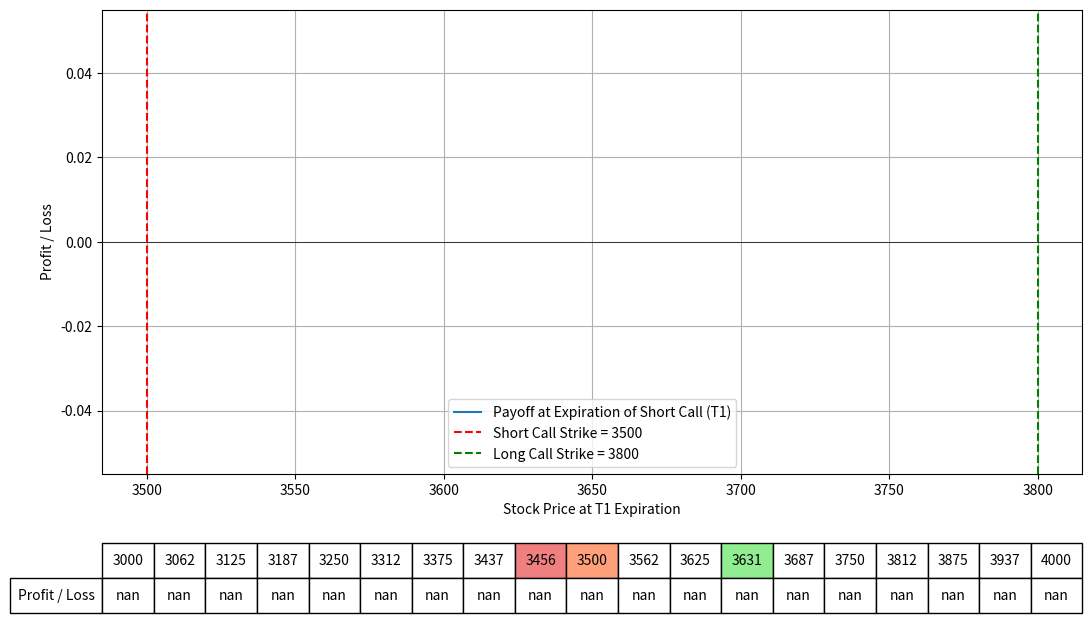

This chart was generated by the following Python code:
import numpy as np
import matplotlib.pyplot as plt
from scipy.stats import norm
from datetime import datetime

# Black-Scholes formula for call option price
def black_scholes_call(S, K, T, r, sigma):
    d1 = (np.log(S / K) + (r + 0.5 * sigma**2) * T) / (sigma * np.sqrt(T))
    d2 = d1 - sigma * np.sqrt(T)
    call_price = (S * norm.cdf(d1) - K * np.exp(-r * T) * norm.cdf(d2))
    return call_price

# Define the parameters for the option strategy
S = np.linspace(3000, 4000, 400)  # Range of stock prices
LOWER = 3456  # Lower band
UPPER = 3631  # Upper band
K1 = 3500  # Strike price of short call
K2 = 3800  # Strike price of long call
r = 0.01  # Risk-free rate
ShortDate = "06/21/2024"  # Expiration date of short call
LongDate = "06/28/2024"  # Expiration date of long call
IV1 = 53.9  # Implied Volatility for short call
IV2 = 57.6  # Implied Volatility for long call
premium_received = 145.6  # Premium received for short call
premium_paid = 94.6  # Premium paid for long call

# calc dates
date1 = datetime.strptime(ShortDate, "%m/%d/%Y")
date2 = datetime.strptime(LongDate, "%m/%d/%Y")
today = datetime.today()
# days override
#T1 = 8
#T2 = 15
T1 = (date1 - today).days  
T2 = (date2 - today).days


# Calculate the prices for the two call options with updated IVs
call_price_K1 = black_scholes_call(S, K1, (T1/365), r, (IV1/100))
call_price_K2 = black_scholes_call(S, K2, (T2/365), r, (IV2/100))

# Calculate the payoffs for a diagonal call spread at T1 expiration (intrinsic value for short call)
payoff_K1_T1 = -np.maximum(S - K1, 0) + premium_received  # Short call (intrinsic value + premium)
payoff_K2_T1 = call_price_K2 - premium_paid  # Long call (price - premium)

# Calculate the total payoff at T1
total_payoff_T1 = payoff_K1_T1 + payoff_K2_T1

# Plotting the strategy payoff at T1 with updated premiums
fig, ax = plt.subplots(figsize=(14, 8))
ax.plot(S, total_payoff_T1, label='Payoff at Expiration of Short Call (T1)')
ax.set_xlabel("Stock Price at T1 Expiration")
ax.set_ylabel("Profit / Loss")
ax.axhline(0, color='black', lw=0.5)
ax.axvline(K1, color='r', linestyle='--', label=f"Short Call Strike = {K1}")
ax.axvline(K2, color='g', linestyle='--', label=f"Long Call Strike = {K2}")
ax.legend(fontsize=10)
ax.grid(True)

# Selecting specific prices for the table, including K1
table_prices = np.linspace(3000, 4000, 17)
table_prices = np.append(table_prices, [K1, LOWER, UPPER])
table_prices = np.unique(np.sort(table_prices))  # Ensure sorted and unique values

# Interpolating payoffs at these prices
table_payoffs = np.interp(table_prices, S, total_payoff_T1)  # Interpolating payoffs at these prices

# Adding a table at the bottom of the plot
table = plt.table(cellText=np.round(table_payoffs, 2).reshape(1, -1),
                  rowLabels=['Profit / Loss'],
                  colLabels=table_prices.astype(int),
                  cellLoc='center',
                  rowLoc='center',
                  loc='bottom',
                  bbox=[0.0, -0.3, 1, 0.15])  # Adjust bbox to fit within figure

# Highlighting the columns for K1, LOWER, and UPPER
for col in range(len(table_prices)):
    if table_prices[col] == K1:
        table[(0, col)].set_facecolor('#FFA07A')
    elif table_prices[col] == LOWER:
        table[(0, col)].set_facecolor('#F08080')
    elif table_prices[col] == UPPER:
        table[(0, col)].set_facecolor('#90EE90')

plt.subplots_adjust(left=0.2, bottom=0.3)
plt.show()